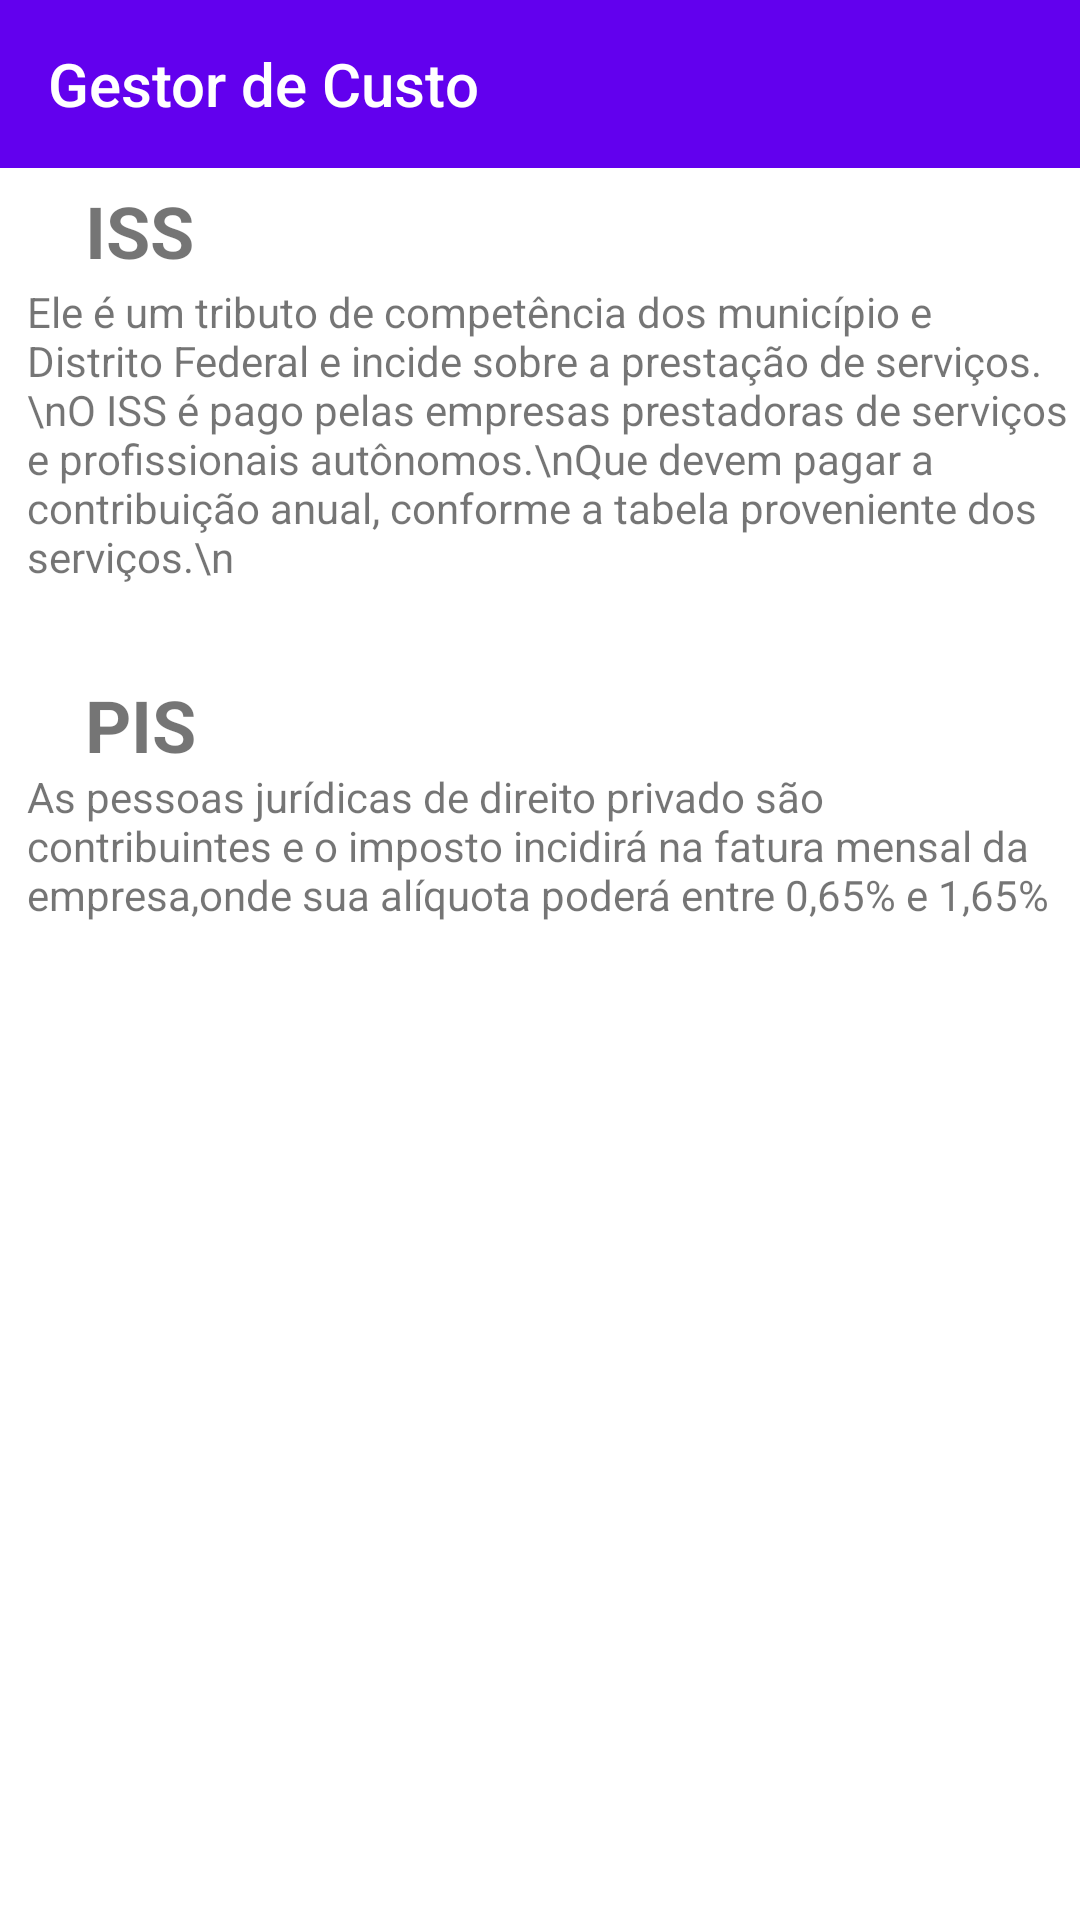

The Android layout XML behind this screen, and the referenced resources:
<!-- AndroidManifest.xml: application theme Theme.GestorDeCusto -->
<!-- res/layout/activity_tipo_de_imposto_informacao.xml -->
<?xml version="1.0" encoding="utf-8"?>
<androidx.drawerlayout.widget.DrawerLayout
    xmlns:android="http://schemas.android.com/apk/res/android"
    xmlns:app="http://schemas.android.com/apk/res-auto"
    xmlns:tools="http://schemas.android.com/tools"
    android:id="@+id/drawer_layout"
    android:layout_width="match_parent"
    android:layout_height="match_parent"
    android:fitsSystemWindows="true"
    tools:openDrawer="start"
    tools:context=".activity.TipoDeImpostoInformacaoActivity">


    <androidx.constraintlayout.widget.ConstraintLayout
        android:layout_width="match_parent"
        android:layout_height="match_parent">

        <TextView

            android:layout_width="wrap_content"
            android:layout_height="wrap_content"
            android:gravity="center"
            android:text="ISS "
            android:textSize="24sp"
            android:textStyle="bold"
            app:layout_constraintBottom_toBottomOf="parent"
            app:layout_constraintEnd_toEndOf="parent"
            app:layout_constraintHorizontal_bias="0.089"
            app:layout_constraintStart_toStartOf="parent"
            app:layout_constraintTop_toTopOf="parent"
            app:layout_constraintVertical_bias="0.1" />

        <TextView

            android:layout_width="wrap_content"
            android:layout_height="wrap_content"
            android:layout_gravity="center_vertical|end"
            android:layout_marginLeft="4dp"
            android:gravity="left"
            android:padding="5dp"
            android:text="Ele é um tributo de competência dos município e Distrito Federal e incide sobre a prestação de serviços.\nO ISS é pago pelas empresas prestadoras de serviços e profissionais autônomos.\nQue devem pagar a contribuição anual, conforme a tabela proveniente dos serviços.\n"
            android:textSize="14sp"
            app:layout_constraintBottom_toBottomOf="parent"
            app:layout_constraintEnd_toEndOf="parent"
            app:layout_constraintHorizontal_bias="0.0"
            app:layout_constraintStart_toStartOf="parent"
            app:layout_constraintTop_toTopOf="parent"
            app:layout_constraintVertical_bias="0.169" />

        <TextView

            android:layout_width="wrap_content"
            android:layout_height="wrap_content"
            android:gravity="center"
            android:text="PIS"
            android:textSize="24sp"
            android:textStyle="bold"
            app:layout_constraintBottom_toBottomOf="parent"
            app:layout_constraintEnd_toEndOf="parent"
            app:layout_constraintHorizontal_bias="0.088"
            app:layout_constraintStart_toStartOf="parent"
            app:layout_constraintTop_toTopOf="parent"
            app:layout_constraintVertical_bias="0.371" />

        <TextView

            android:layout_width="wrap_content"
            android:layout_height="wrap_content"
            android:layout_marginLeft="4dp"
            android:gravity="left"
            android:padding="5dp"
            android:text="As pessoas jurídicas de direito privado são contribuintes e o imposto incidirá na fatura mensal da empresa,onde sua alíquota poderá entre 0,65% e 1,65%"
            android:textSize="14sp"
            app:layout_constraintBottom_toBottomOf="parent"
            app:layout_constraintEnd_toEndOf="parent"
            app:layout_constraintHorizontal_bias="0.0"
            app:layout_constraintStart_toStartOf="parent"
            app:layout_constraintTop_toTopOf="parent"
            app:layout_constraintVertical_bias="0.434" />


    </androidx.constraintlayout.widget.ConstraintLayout>
    
    <include
        layout="@layout/content_main"
        android:layout_width="match_parent"
        android:layout_height="match_parent"/>

    <com.google.android.material.navigation.NavigationView
        android:id="@+id/nav_view"
        android:layout_width="wrap_content"
        android:layout_height="match_parent"
        android:layout_gravity="start"
        android:fitsSystemWindows="true"
        app:headerLayout="@layout/nav_header"
        app:menu="@menu/nav_menu"/>
    
</androidx.drawerlayout.widget.DrawerLayout>
<!-- res/layout/content_main.xml (included above) -->
<?xml version="1.0" encoding="utf-8"?>
<LinearLayout xmlns:android="http://schemas.android.com/apk/res/android"
    xmlns:app="http://schemas.android.com/apk/res-auto"
    android:orientation="vertical"
    android:layout_width="match_parent"
    android:layout_height="match_parent">

    <com.google.android.material.appbar.AppBarLayout
        android:layout_height="wrap_content"
        android:layout_width="match_parent"
        android:theme="@style/ThemeOverlay.AppCompat.Dark.ActionBar">

        <androidx.appcompat.widget.Toolbar
            android:id="@+id/toolbar"
            android:layout_width="match_parent"
            android:layout_height="?attr/actionBarSize"
            android:background="?attr/colorPrimary"
            app:popupTheme="@style/ThemeOverlay.AppCompat.Light">
            <LinearLayout
                android:layout_width="match_parent"
                android:layout_height="match_parent"
                android:orientation="horizontal"
                android:gravity="center_vertical">
                <TextView
                    android:layout_width="wrap_content"
                    android:layout_height="wrap_content"
                    android:text="Gestor de Custo"
                    android:textColor="#FFFFFF"
                    style="@style/TextAppearance.AppCompat.Widget.ActionBar.Title"/>
            </LinearLayout>
        </androidx.appcompat.widget.Toolbar>

    </com.google.android.material.appbar.AppBarLayout>


</LinearLayout>
<!-- resources referenced by this layout -->
<resources>
  <style name="Theme.GestorDeCusto" parent="Theme.MaterialComponents.DayNight.DarkActionBar">
          
          <item name="colorPrimary">@color/purple_500</item>
          <item name="colorPrimaryVariant">@color/purple_700</item>
          <item name="colorOnPrimary">@color/white</item>
          
          <item name="colorSecondary">@color/teal_200</item>
          <item name="colorSecondaryVariant">@color/teal_700</item>
          <item name="colorOnSecondary">@color/black</item>
          
          <item name="android:statusBarColor" tools:targetApi="l">?attr/colorPrimaryVariant</item>
          
          <item name="windowActionBar">false</item>
          <item name="windowNoTitle">true</item>
      </style>
  <!-- not gathered from this repository: default colours our renderer supplied (Android Studio template values) -->
  <color name="purple_500">#FF6200EE</color>
  <color name="purple_700">#FF3700B3</color>
  <color name="teal_200">#FF03DAC5</color>
  <color name="teal_700">#FF018786</color>
  <color name="black">#FF000000</color>
  <color name="white">#FFFFFFFF</color>
</resources>
